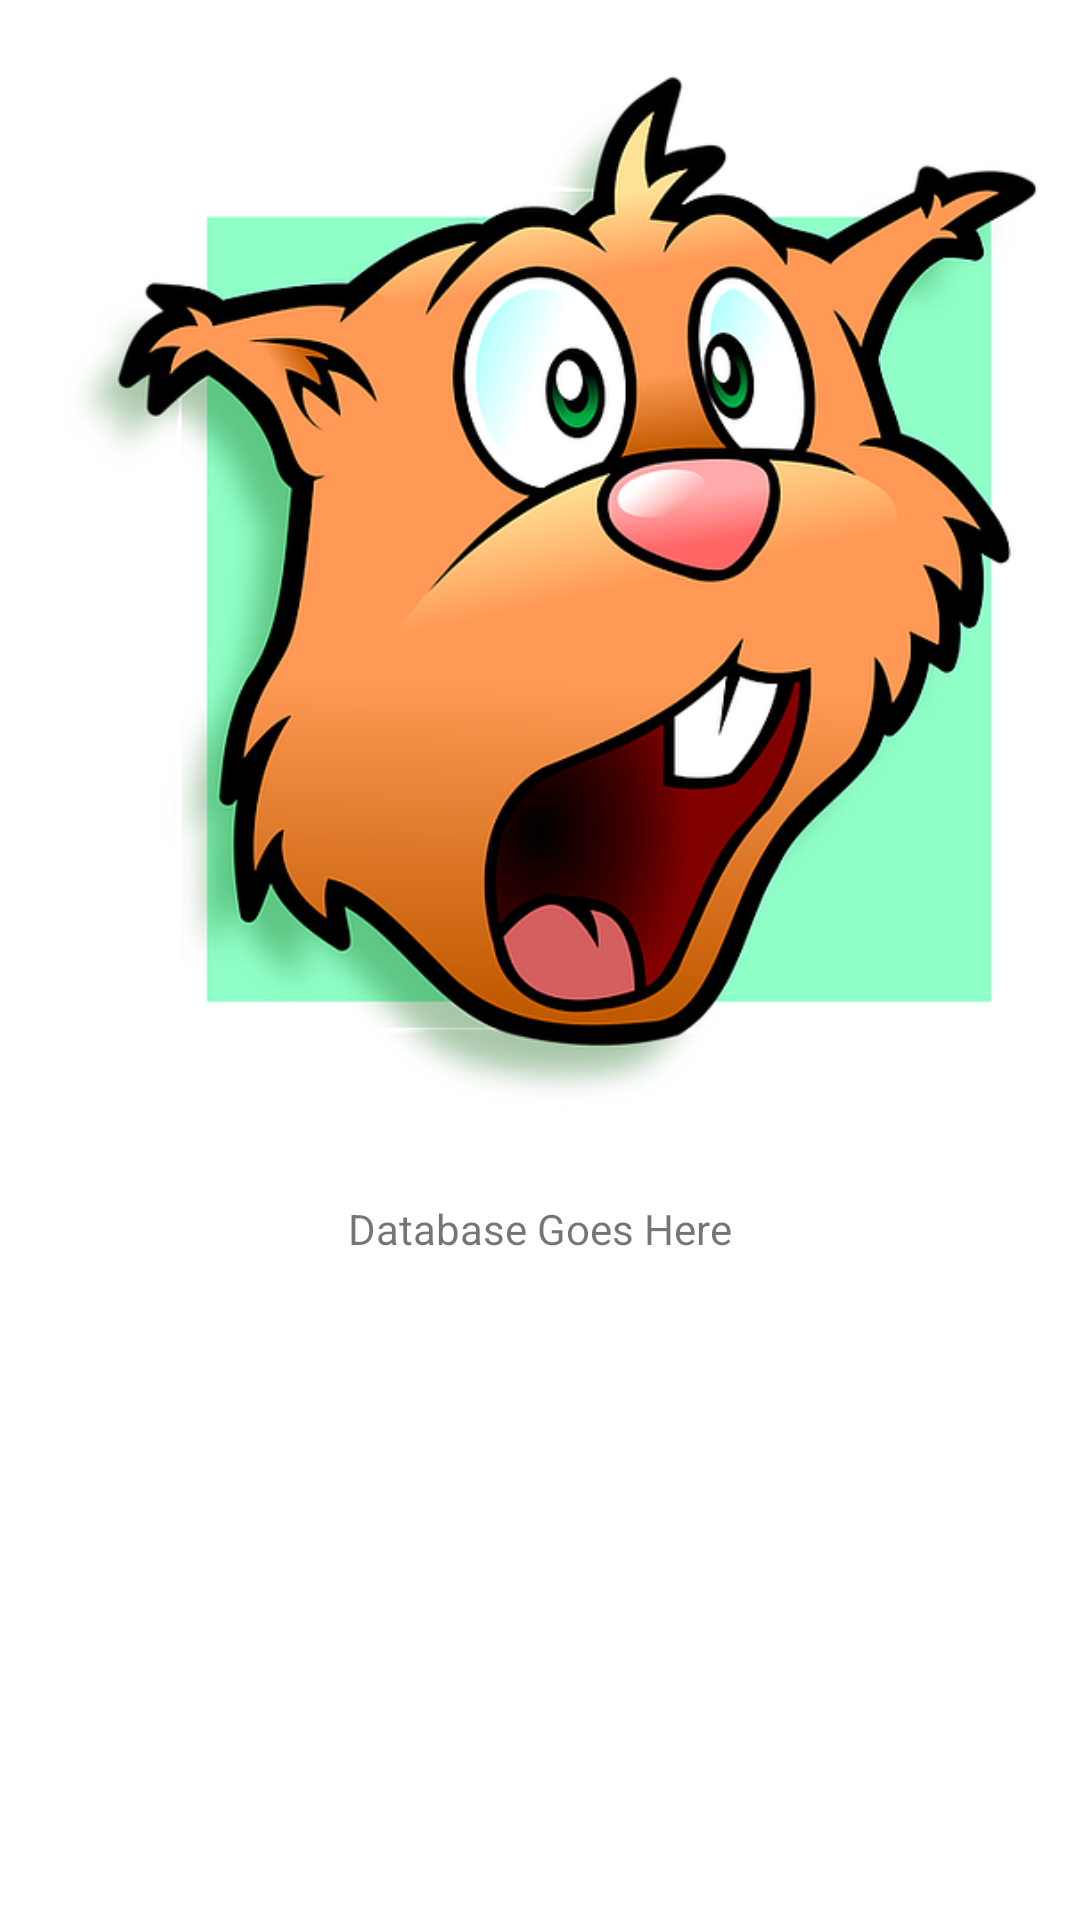

Write the Android layout XML for this screen, with the resource values it uses.
<!-- AndroidManifest.xml: application theme Theme.AndroidProject -->
<!-- res/layout/details_bear_image_layout.xml -->
<?xml version="1.0" encoding="utf-8"?>
<androidx.constraintlayout.widget.ConstraintLayout xmlns:android="http://schemas.android.com/apk/res/android"
    xmlns:app="http://schemas.android.com/apk/res-auto"
    xmlns:tools="http://schemas.android.com/tools"
    android:background="@color/white"
    android:layout_width="match_parent"
    android:layout_height="match_parent">

    <ImageView
        android:id="@+id/imageView2"
        android:layout_width="match_parent"
        android:layout_height="400dp"
        app:layout_constraintEnd_toEndOf="parent"
        app:layout_constraintHorizontal_bias="1.0"
        app:layout_constraintStart_toStartOf="parent"
        app:layout_constraintTop_toTopOf="parent"
        app:srcCompat="@drawable/receive_image" />

    <TextView
        android:id="@+id/databaseText"
        android:layout_width="wrap_content"
        android:layout_height="wrap_content"
        android:text="Database Goes Here"
        app:layout_constraintEnd_toEndOf="parent"
        app:layout_constraintStart_toStartOf="parent"
        app:layout_constraintTop_toBottomOf="@+id/imageView2" />
</androidx.constraintlayout.widget.ConstraintLayout>
<!-- resources referenced by this layout -->
<resources>
  <color name="white">#FFFFFFFF</color>
  <!-- drawable receive_image: png bitmap (drawable, 172577 bytes) -->
  <style name="Theme.AndroidProject" parent="Base.Theme.AndroidProject" />
  <style name="Base.Theme.AndroidProject" parent="Theme.AppCompat.DayNight.NoActionBar">
          <item name="windowActionBar">false</item>
          <item name="windowNoTitle">true</item>
          <item name="colorPrimary">@color/pink</item>
          <item name="colorPrimaryDark">@color/pink</item>
          <item name="android:textColorSecondary">@color/pink</item>
          <item name="colorAccent">@color/pink</item>
      </style>
  <color name="pink">#E33973</color>
</resources>
